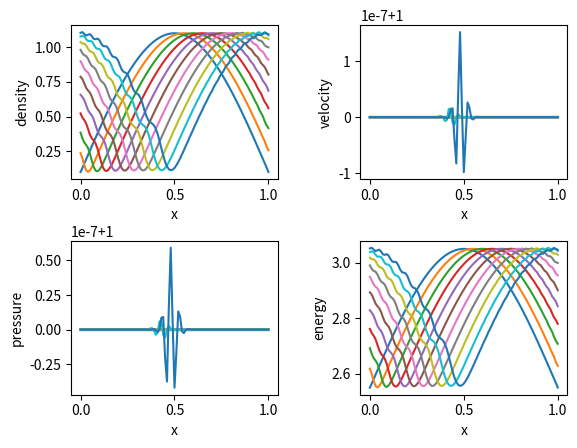

Source code (Python):
#システム方程式 単純な陽解法
import numpy as np
import matplotlib.pyplot as plt

plt.subplots_adjust(wspace=1, hspace=1) #余白

fig = plt.figure()  #プロットの準備
fig_1 = fig.add_subplot(2,2,1)#密度グラフ
fig_2 = fig.add_subplot(2,2,2)#速度グラフ
fig_3 = fig.add_subplot(2,2,3)#圧力グラフ
fig_4 = fig.add_subplot(2,2,4)#エネルギーグラフ
fig.subplots_adjust(wspace=0.4, hspace=0.4) #余白


jmax = 101#格子の数
dt = 0.0005
nmax = 1000  #ステップ数
display_interval = 100 #表示間隔
gamma = 1.4 #比熱比　二原子分子

PI = 1.0


RHOI = 1.0
RHOE = 0.1

UI = 1.0
UE = 1.0


xmin,xmid,xmax = 0,0.5,1.0
x = np.linspace(xmin,xmax,jmax)

dx = (xmax-xmin)/(jmax-1)  #格子間隔

def init(): #初期値
    Q = np.zeros([jmax,3])
    Q[:,0]=RHOI*np.sin(x*np.pi)+RHOE
    Q[:,1]=(RHOI*np.sin(x*np.pi)+RHOE)*(UE)
    Q[:,2]=(PI/(gamma-1)+(RHOI*np.sin(x*np.pi)+RHOE)*(UE)**2/2)
    
    return Q


def compute(Q):
    E = np.zeros([jmax,3]) #整数地点での数値流速
    
    cnt = -1
    while(cnt<nmax):
        E[:,0]=Q[:,1]
        E[:,1]=(3-gamma)*Q[:,1]**2/Q[:,0]/2+(gamma-1)*Q[:,2]
        E[:,2]=(gamma*Q[:,2]-(gamma-1)*Q[:,1]**2/Q[:,0]/2)*Q[:,1]/Q[:,0]
        
        for i in range(0,jmax):
            Q[i]+=dt/dx/2*(E[i-1]-E[(i+1)%jmax])
       
        cnt+=1
        if(cnt%display_interval==0):
            fig_1.plot(x,Q[:,0])
            fig_2.plot(x,Q[:,1]/Q[:,0])
            fig_3.plot(x,(gamma-1)*(Q[:,2]-Q[:,1]**2/Q[:,0]/2))
            fig_4.plot(x,Q[:,2])
        
    fig_1.set_xlabel("x")
    fig_1.set_ylabel("density")
    fig_2.set_xlabel("x")
    fig_2.set_ylabel("velocity")
    fig_3.set_xlabel("x")
    fig_3.set_ylabel("pressure")
    fig_4.set_xlabel("x")
    fig_4.set_ylabel("energy")
    fig.show()

    

            
Q=init()
compute(Q)
